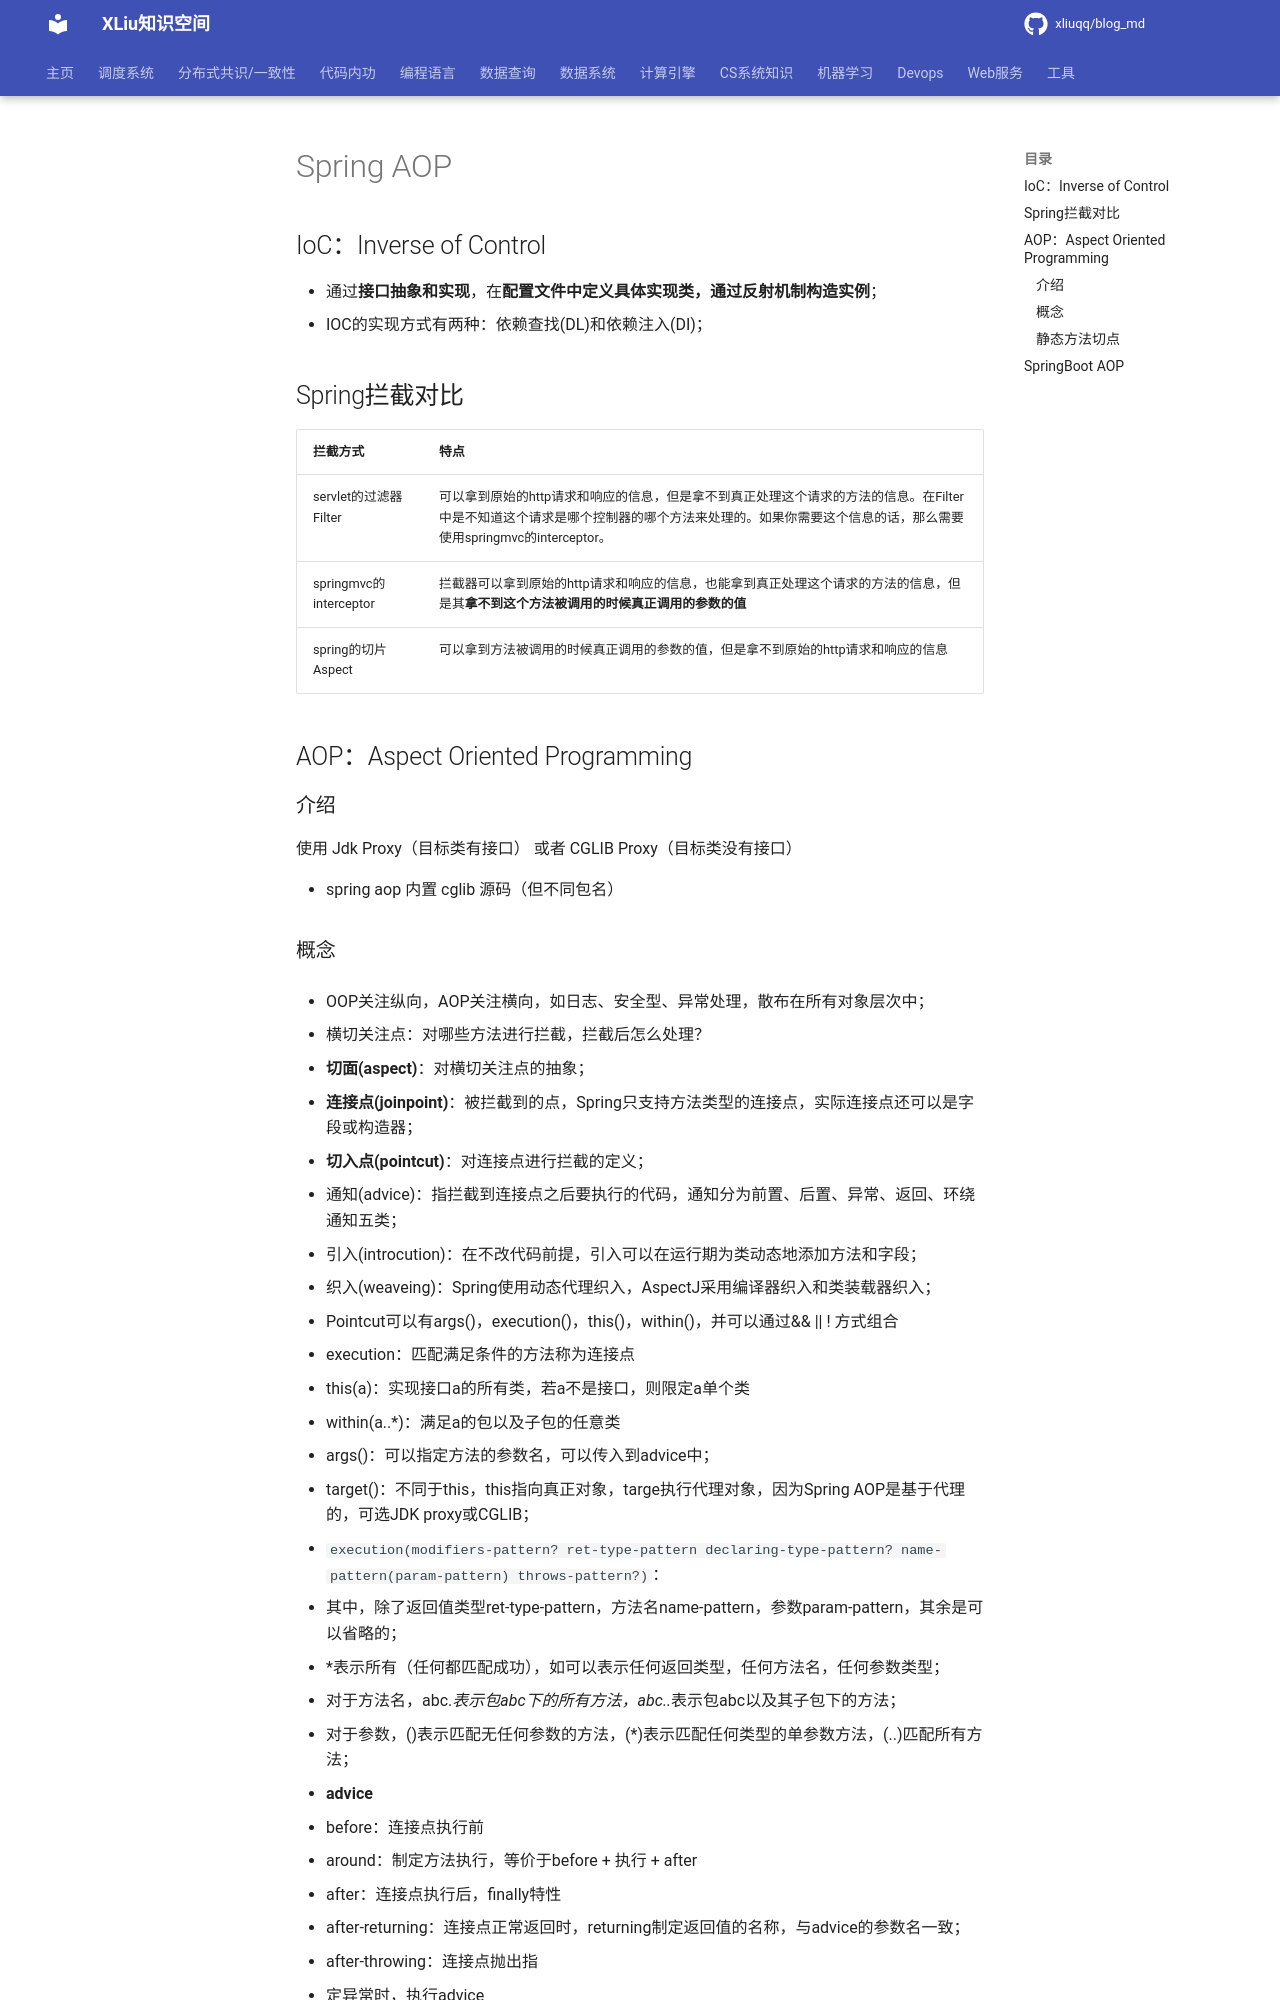

repository: xliuqq/blog_md · page: web/backend/spring/springaop.html · generator: mkdocs

# Spring AOP

## IoC：Inverse of Control

- 通过**接口抽象和实现**，在**配置文件中定义具体实现类，通过反射机制构造实例**；
- IOC的实现方式有两种：依赖查找(DL)和依赖注入(DI)；



## Spring拦截对比

| 拦截方式               | 特点                                                         |
| ---------------------- | ------------------------------------------------------------ |
| servlet的过滤器Filter  | 可以拿到原始的http请求和响应的信息，但是拿不到真正处理这个请求的方法的信息。在Filter中是不知道这个请求是哪个控制器的哪个方法来处理的。如果你需要这个信息的话，那么需要使用springmvc的interceptor。 |
| springmvc的interceptor | 拦截器可以拿到原始的http请求和响应的信息，也能拿到真正处理这个请求的方法的信息，但是其**拿不到这个方法被调用的时候真正调用的参数的值** |
| spring的切片Aspect     | 可以拿到方法被调用的时候真正调用的参数的值，但是拿不到原始的http请求和响应的信息 |



## AOP：Aspect Oriented Programming 

### 介绍

使用 Jdk Proxy（目标类有接口） 或者 CGLIB Proxy（目标类没有接口）

- spring aop 内置 cglib 源码（但不同包名）
